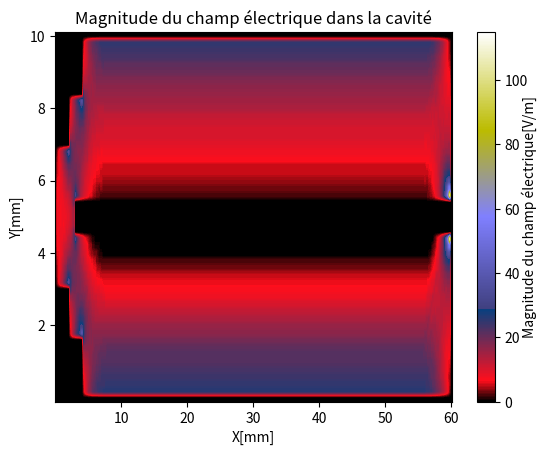

Here is the Python script that generated this plot:
# -*- coding: utf-8 -*-

# [redacted]

import numpy as np
import matplotlib.pyplot as plt

Nh = 301  # nombre de noeuds horizontaux
Nv = 51  # nombre de noeuds verticaux

# initialisation de la matrice
cavite = np.array([[0 for x in range(Nh)] for y in range(Nv)])

# initialisation du potentiel sur la paroi supérieur
for n in range(20, Nh):
    cavite[0][n] = 300

# initialisation du potentiel sur la paroi inférieur
for n in range(20, Nh):
    cavite[50][n] = 300

# initialisation du potentiel sur la paroi de droite
for n in range(Nv):
    cavite[n][300] = 300

# initialisation du potentiel sur la paroi de gauche
for n in range(9):
    cavite[n][20] = 300

for n in range(42, Nv):
    cavite[n][20] = 300

for n in range(15, 36):
    cavite[n][0] = 300

for n in range(8, 16):
    cavite[n][10] = 300

for n in range(35, 43):
    cavite[n][10] = 300

for n in range(11):
    cavite[15][n] = 300

for n in range(10, 21):
    cavite[8][n] = 300

for n in range(11):
    cavite[35][n] = 300

for n in range(10, 21):
    cavite[42][n] = 300

# assignation d'une valeur au nombre d'itérations
nb_iterations = 25
n = 0
w = 0.7  # Environ maximum avant que l'image soit affectée
# et éventuellement que la convergence soit brisée

# calcul Gauss-Seidel avec sur-relaxation
while n <= nb_iterations:
    for j in range(1, Nv - 1):
        for i in range(1, Nh - 1):
            if 22 < j < 28 and i > 14:
                continue
            elif j < 9 and i < 21:
                continue
            elif i < 11 and j < 16:
                continue
            elif i < 21 and j > 41:
                continue
            elif j > 34 and i < 11:
                continue
            else:
                cavite[j][i] = 0.25 * (1 + w) * (cavite[j + 1][i] + cavite[j - 1][i]
                                                 + cavite[j][i + 1] + cavite[j][i - 1]) - w * cavite[j][i]
    n += 1

# initialisation de la matrice 2d du champ électrique
champ_mag = np.array([[0 for x in range(Nh)] for y in range(Nv)])

for j in range(1, Nv - 1):
    for i in range(1, Nh - 1):
        if 22 < j < 28 and i > 14:
            continue
        elif j < 9 and i < 21:
            continue
        elif i < 11 and j < 16:
            continue
        elif i < 21 and j > 41:
            continue
        elif j > 34 and i < 11:
            continue
        else:
            magnitude = np.sqrt((0.25*(cavite[j][i+1]-cavite[j][i-1]))**2 + 0.25*((cavite[j+1][i]-cavite[j-1][i])**2))
            champ_mag[j][i] = magnitude

# affichage du graphique 2d
# color_map = plt.imshow(champ_mag, aspect='auto', cmap='tab20c') # colormap avec échelle discrète
color_map = plt.imshow(champ_mag, aspect='auto', cmap='gist_stern')  # colormap avec échelle continue
cb = plt.colorbar(orientation='vertical')
plt.xlabel('X[mm]')
plt.xticks((50, 100, 150, 200, 250, 300), ('10', '20', '30', '40', '50', '60'))
plt.yticks((0, 10, 20, 30, 40), ('10', '8', '6', '4', '2'))
plt.ylabel('Y[mm]')
plt.text(1.175, 0.5, 'Magnitude du champ électrique[V/m]', horizontalalignment='left', verticalalignment='center',
         rotation=90, clip_on=False, transform=plt.gca().transAxes)
plt.title('Magnitude du champ électrique dans la cavité')
plt.show()
